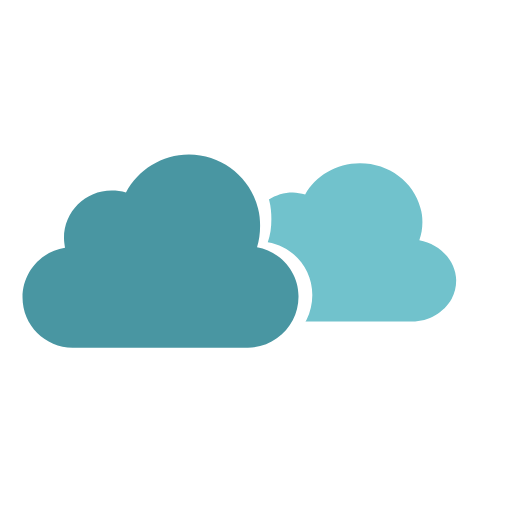
t = 0.00 s
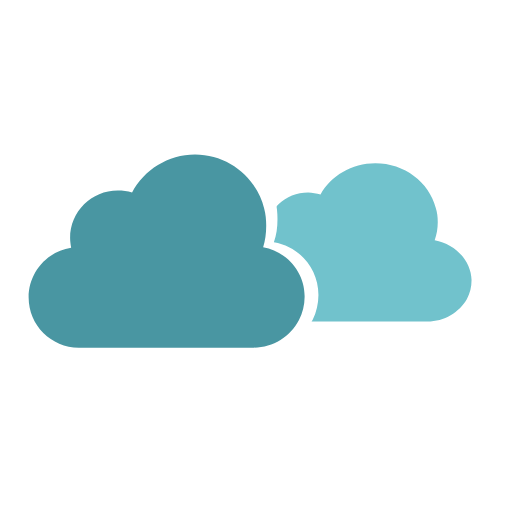
t = 0.33 s
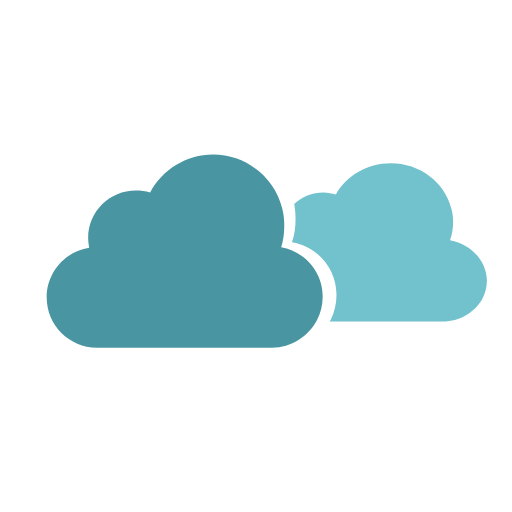
t = 0.66 s
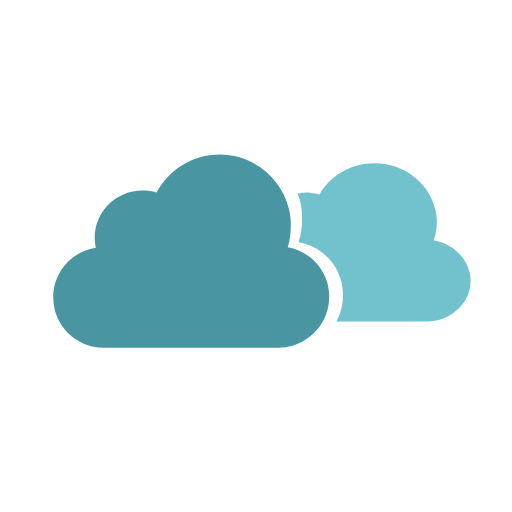
t = 1.00 s
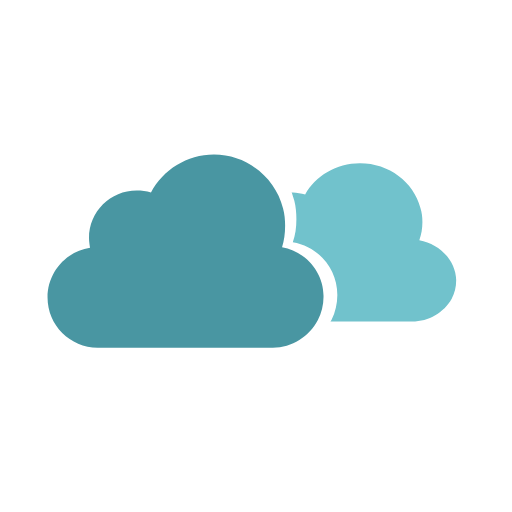
t = 1.32 s
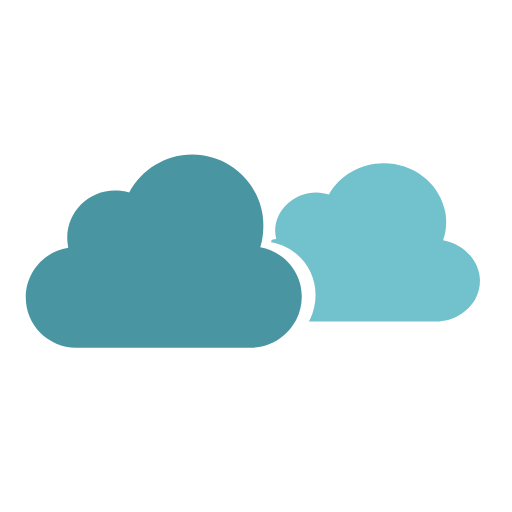
t = 1.75 s

The animated SVG that drew these frames (rendered in a browser with its animation timeline set to each time). Animation: 3 SMIL elements (animateTransform=3); one cycle of 2.00 s, repeats indefinitely.

<svg width="200px"  height="200px"  xmlns="http://www.w3.org/2000/svg" viewBox="0 0 100 100" preserveAspectRatio="xMidYMid" class="lds-cloudy" style="background: none;"><g transform="translate(0 18)"><path ng-attr-fill="{{config.c1}}" d="M53.2,30.3c0.4-1.3,0.6-2.7,0.6-4.2c0-1.2-0.1-2.3-0.4-3.4c-1.5-6-7-10.5-13.5-10.5 c-5.3,0-9.9,3-12.3,7.4c-0.9-0.3-1.8-0.4-2.8-0.4c-5.1,0-9.3,4.1-9.3,9.3c0,0.6,0.1,1.3,0.2,1.9c-4.7,0.7-8.3,4.8-8.3,9.7 c0,5.4,4.4,9.8,9.8,9.8h34.2c3.8,0,7.1-2.2,8.8-5.4c0.7-1.3,1.1-2.9,1.1-4.5C61.4,35.2,57.8,31.1,53.2,30.3z" fill="#4996a2" transform="translate(-0.971744 0)"><animateTransform attributeName="transform" type="translate" values="-3 0;3 0;-3 0" keyTimes="0;0.5;1" ng-attr-dur="{{config.speed1}}" repeatCount="indefinite" calcMode="spline" keySplines="0.5 0 0.5 1;0.5 0 0.5 1" dur="2"></animateTransform></path><defs><path id="cpp" d="M0,0v100h100V0H0z M62.9,44.4c-1.7,3.4-5.3,5.8-9.4,5.8H17c-5.8,0-10.5-4.7-10.5-10.5 c0-5.2,3.8-9.6,8.9-10.4c-0.1-0.6-0.2-1.3-0.2-2c0-5.5,4.4-9.9,9.9-9.9c1,0,2,0.2,3,0.5c2.5-4.7,7.4-7.9,13.1-7.9 c6.9,0,12.8,4.8,14.4,11.2c0.3,1.2,0.4,2.4,0.4,3.6c0,1.6-0.2,3.1-0.7,4.5c5,0.8,8.7,5.2,8.7,10.3C64,41.3,63.6,43,62.9,44.4z" transform="translate(-0.971744 0)"><animateTransform attributeName="transform" type="translate" values="-3 0;3 0;-3 0" keyTimes="0;0.5;1" ng-attr-dur="{{config.speed1}}" repeatCount="indefinite" calcMode="spline" keySplines="0.5 0 0.5 1;0.5 0 0.5 1" dur="2"></animateTransform></path><clipPath id="cp"><use href="#cpp"></use></clipPath></defs><g clip-path="url(#cp)"><path ng-attr-fill="{{config.c2}}" d="M84.9,28.9c0.4-1.1,0.6-2.3,0.6-3.5c0-1-0.1-1.9-0.4-2.8 c-1.3-5-6.1-8.7-11.8-8.7c-4.6,0-8.7,2.5-10.7,6.1c-0.8-0.2-1.6-0.4-2.4-0.4c-4.5,0-8.1,3.4-8.1,7.6c0,0.5,0.1,1,0.2,1.5 c-4.1,0.6-7.2,4-7.2,8c0,4.5,3.8,8.1,8.6,8.1h29.8c3.3,0,6.2-1.8,7.7-4.4c0.6-1.1,0.9-2.3,0.9-3.7C92,32.9,88.9,29.6,84.9,28.9z" fill="#71c2cc" transform="translate(-1.74257 0)"><animateTransform attributeName="transform" type="translate" values="-3 0;3 0;-3 0" keyTimes="0;0.5;1" ng-attr-dur="{{config.speed2}}" repeatCount="indefinite" calcMode="spline" keySplines="0.5 0 0.5 1;0.5 0 0.5 1" dur="1.32"></animateTransform></path></g></g></svg>